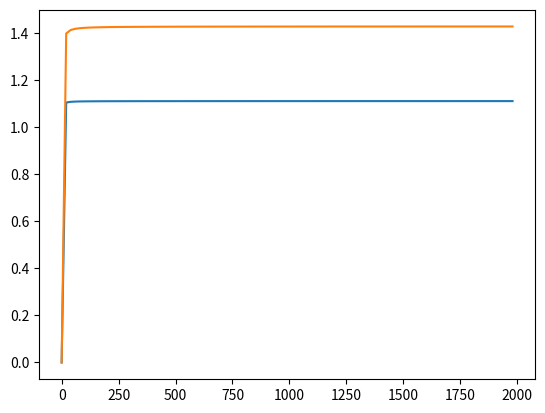

Source code (Python):
#ex1

import numpy as np
import matplotlib.pyplot as plt

s1 = 0.9
s2 = 0.7
n0 = 0
dN = 20
Nk = 2000

t = np.arange(n0, Nk, dN)
a1 = t/(t * s1 + 1 - s1)
a2 = t/(t * s2 + 1 - s2)

plt.plot(t, a1)
plt.plot(t, a2)
plt.show()